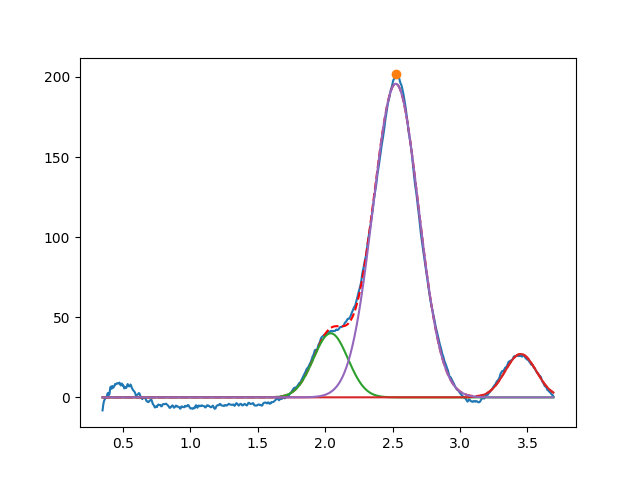

The table this chart was drawn from, first rows:
2.041252788056336254e+00, 3.999999999998808420e+01, 2.999999999999988787e-01, 9.999999999999934497e-01
3.450000000000000622e+00, 2.706645588128728264e+01, 2.719105567604030438e-01, 9.999999999943468554e-01
2.523706257692846844e+00, 1.957257836978387502e+02, 3.980576270054650978e-01, 9.999999999178250665e-01
